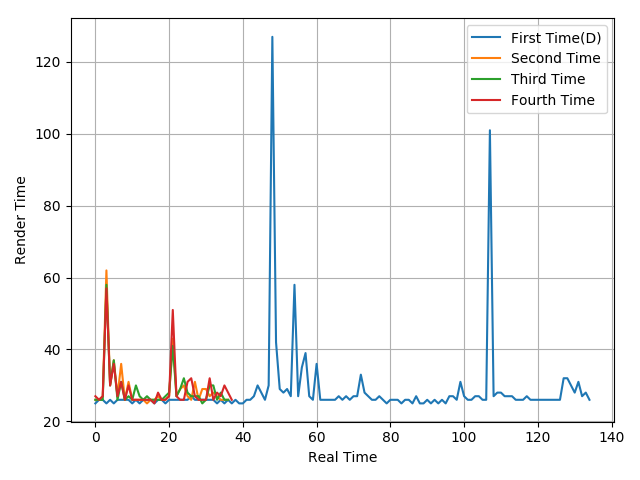

The data file committed next to this chart (first rows):
25, 26, 26, 25, 26, 25, 26, 26, 26, 26, 25, 26, 25, 26, 26, 26, 25, 26, 26, 25, 26, 26, 26, 26
26, 26, 27, 62, 30, 37, 27, 36, 26, 31, 26, 26, 26, 26, 25, 26, 26, 27, 26, 26, 27, 43, 27, 29
26, 26, 26, 58, 30, 37, 26, 31, 26, 27, 26, 30, 27, 26, 27, 26, 26, 26, 26, 27, 28, 41, 27, 29
27, 26, 27, 57, 30, 36, 27, 31, 26, 30, 26, 26, 26, 26, 26, 26, 25, 28, 26, 26, 27, 51, 27, 26
